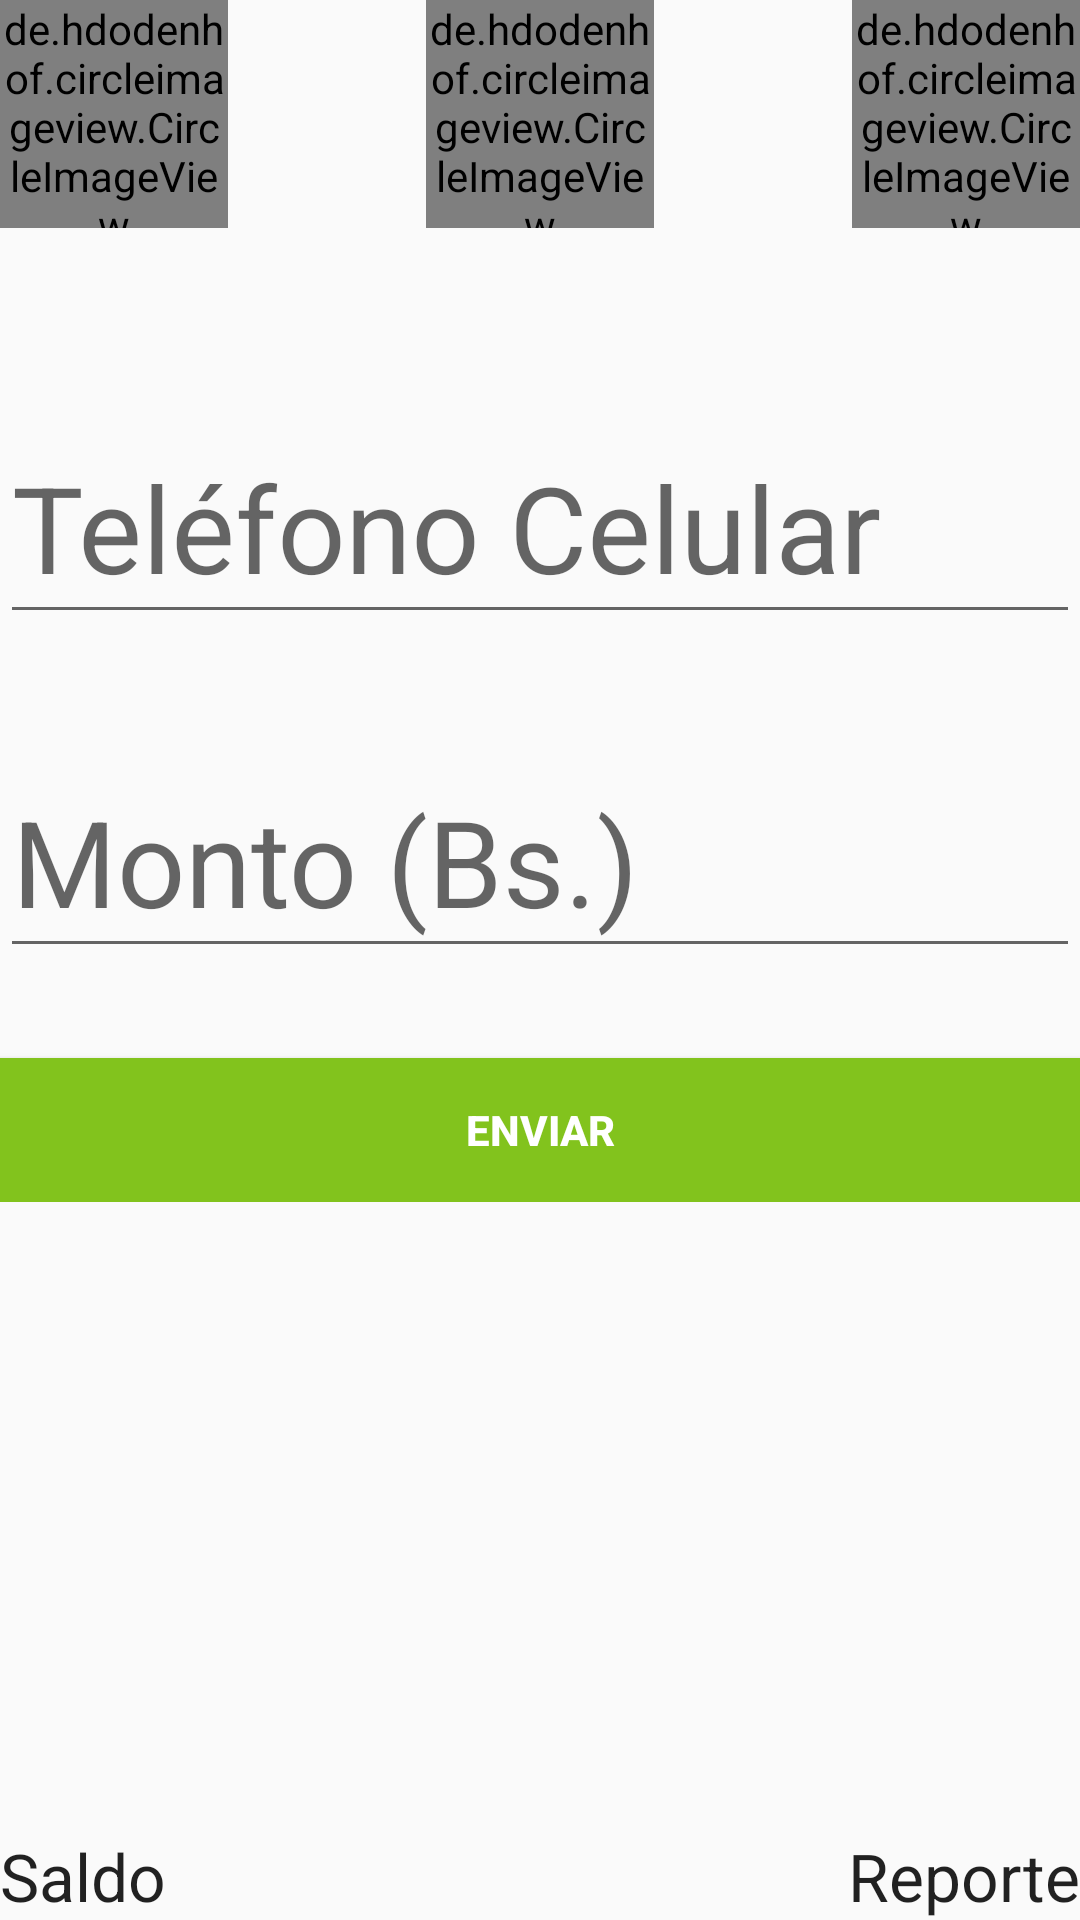

Reconstruct the res/layout file that produces this screen, plus the resources it refers to.
<!-- AndroidManifest.xml: application theme AppTheme -->
<!-- res/layout/fragment_recarga.xml -->
<FrameLayout xmlns:android="http://schemas.android.com/apk/res/android"
    xmlns:tools="http://schemas.android.com/tools"
    android:layout_width="match_parent"
    android:layout_height="match_parent"

    tools:context=".fragment.RecargaFragment">
    <LinearLayout
        android:layout_width="match_parent"
        android:layout_height="wrap_content"
        android:orientation="vertical">
        <RelativeLayout
            android:layout_width="match_parent"
            android:layout_height="100dp">
            <de.hdodenhof.circleimageview.CircleImageView
                xmlns:app="http://schemas.android.com/apk/res-auto"
                android:id="@+id/imageTigo"
                android:visibility="invisible"
                android:layout_width="96dp"
                android:layout_height="96dp"
                android:src="@drawable/tigo"
                app:civ_border_color="#FF000000"/>
            <de.hdodenhof.circleimageview.CircleImageView
                xmlns:app="http://schemas.android.com/apk/res-auto"
                android:id="@+id/imageTigogris"
                android:layout_width="76dp"
                android:layout_height="76dp"
                android:src="@drawable/tigogris"
                app:civ_border_color="#FF000000"/>
            <de.hdodenhof.circleimageview.CircleImageView
                xmlns:app="http://schemas.android.com/apk/res-auto"
                android:id="@+id/imageViva"
                android:visibility="invisible"
                android:layout_width="96dp"
                android:layout_height="96dp"
                android:src="@drawable/viva"
                app:civ_border_width="0dp"
                app:civ_border_color="#FF000000"
                android:layout_centerHorizontal="true" />
            <de.hdodenhof.circleimageview.CircleImageView
                xmlns:app="http://schemas.android.com/apk/res-auto"
                android:id="@+id/imageVivagris"
                android:layout_width="76dp"
                android:layout_height="76dp"
                android:src="@drawable/vivagris"
                app:civ_border_width="0dp"
                app:civ_border_color="#FF000000"
                android:layout_centerHorizontal="true" />
            <de.hdodenhof.circleimageview.CircleImageView
                xmlns:app="http://schemas.android.com/apk/res-auto"
                android:id="@+id/imageEntel"
                android:visibility="invisible"
                android:layout_width="96dp"
                android:layout_height="96dp"
                android:src="@drawable/entel"
                app:civ_border_width="0dp"
                app:civ_border_color="#FF000000"
                android:layout_alignParentRight="true" />
            <de.hdodenhof.circleimageview.CircleImageView
                xmlns:app="http://schemas.android.com/apk/res-auto"
                android:id="@+id/imageEntelgris"
                android:layout_width="76dp"
                android:layout_height="76dp"
                android:src="@drawable/entelgris"
                app:civ_border_width="0dp"
                app:civ_border_color="#FF000000"
                android:layout_alignParentRight="true" />
        </RelativeLayout>
        <LinearLayout
            android:layout_width="match_parent"
            android:layout_height="wrap_content"
            android:orientation="vertical">
            <android.support.design.widget.TextInputLayout
                android:layout_width="match_parent"
                android:layout_height="wrap_content"
                android:layout_marginTop="30dp">
                <EditText
                    android:id="@+id/telefono1"
                    android:layout_width="match_parent"
                    android:layout_height="wrap_content"
                    android:hint="Teléfono Celular"
                    android:textAlignment="center"
                    android:textSize="40dp"
                    android:imeActionId="@+id/login"
                    android:inputType="phone"
                    android:imeOptions="actionUnspecified"
                    android:maxLines="1"
                    android:maxLength="8"
                    android:singleLine="true"
                    />
            </android.support.design.widget.TextInputLayout>
            <android.support.design.widget.TextInputLayout
                android:layout_width="match_parent"
                android:layout_height="wrap_content"
                android:layout_marginTop="30dp">
                <EditText
                    android:id="@+id/monto"
                    android:layout_width="match_parent"
                    android:layout_height="wrap_content"
                    android:hint="Monto (Bs.)"
                    android:textAlignment="center"
                    android:textSize="40dp"
                    android:imeActionId="@+id/login"
                    android:inputType="phone"
                    android:imeOptions="actionUnspecified"
                    android:maxLines="1"
                    android:maxLength="3"
                    android:singleLine="true"
                    />
            </android.support.design.widget.TextInputLayout>
            <Button
                android:id="@+id/btn_eviar"
                android:layout_width="match_parent"
                android:layout_height="wrap_content"
                android:text="@string/enviar"
                android:textColor="#FFFFFF"
                android:textStyle="bold"
                android:background="@color/colorAccent"
                android:layout_marginTop="30dp"/>
        </LinearLayout>
        <RelativeLayout
            android:layout_width="match_parent"
            android:layout_height="wrap_content"
            android:layout_gravity="center_horizontal|bottom"
            android:scrollIndicators="top|bottom">
            <TextView
                android:id="@+id/textViewSaldo"
                android:layout_width="wrap_content"
                android:layout_height="wrap_content"
                android:textAppearance="?android:attr/textAppearanceLarge"
                android:text="Saldo"
                android:layout_gravity="left|bottom"
                android:layout_alignParentBottom="true"
                android:layout_alignParentLeft="true"
                android:layout_alignParentStart="true" />

            <TextView
                android:id="@+id/textViewReporte"
                android:layout_width="wrap_content"
                android:layout_height="wrap_content"
                android:textAppearance="?android:attr/textAppearanceLarge"
                android:text="Reporte"
                android:layout_gravity="right|bottom"
                android:layout_alignParentBottom="true"
                android:layout_alignParentRight="true"
                android:layout_alignParentEnd="true" />

            <ImageView
                android:layout_width="wrap_content"
                android:layout_height="wrap_content"
                android:id="@+id/imageView2"
                android:src="@drawable/ic_style_black_24dp"
                android:layout_gravity="center_horizontal|bottom"
                android:layout_alignTop="@+id/textViewReporte"
                android:layout_toLeftOf="@+id/textViewReporte"
                android:layout_toStartOf="@+id/textViewReporte" />
        </RelativeLayout>
    </LinearLayout>
</FrameLayout>
<!-- resources referenced by this layout -->
<resources>
  <color name="colorAccent">#82C31D</color>
  <!-- drawable entel: jpg bitmap (drawable, 8607 bytes) -->
  <!-- drawable entelgris: jpg bitmap (drawable, 5889 bytes) -->
  <!-- drawable tigo: jpg bitmap (drawable, 5608 bytes) -->
  <!-- drawable tigogris: jpg bitmap (drawable, 4691 bytes) -->
  <!-- drawable viva: jpg bitmap (drawable, 3599 bytes) -->
  <!-- drawable vivagris: jpg bitmap (drawable, 2808 bytes) -->
  <string name="enviar">Enviar</string>
  <style name="AppTheme" parent="Theme.AppCompat.Light.NoActionBar">
          
          <item name="colorPrimary">@color/colorPrimary</item>
          <item name="colorPrimaryDark">@color/colorPrimaryDark</item>
          <item name="colorAccent">@color/colorAccent</item>
          
      </style>
  <color name="colorPrimary">#110A7A</color>
  <color name="colorPrimaryDark">#110A7A</color>
</resources>
